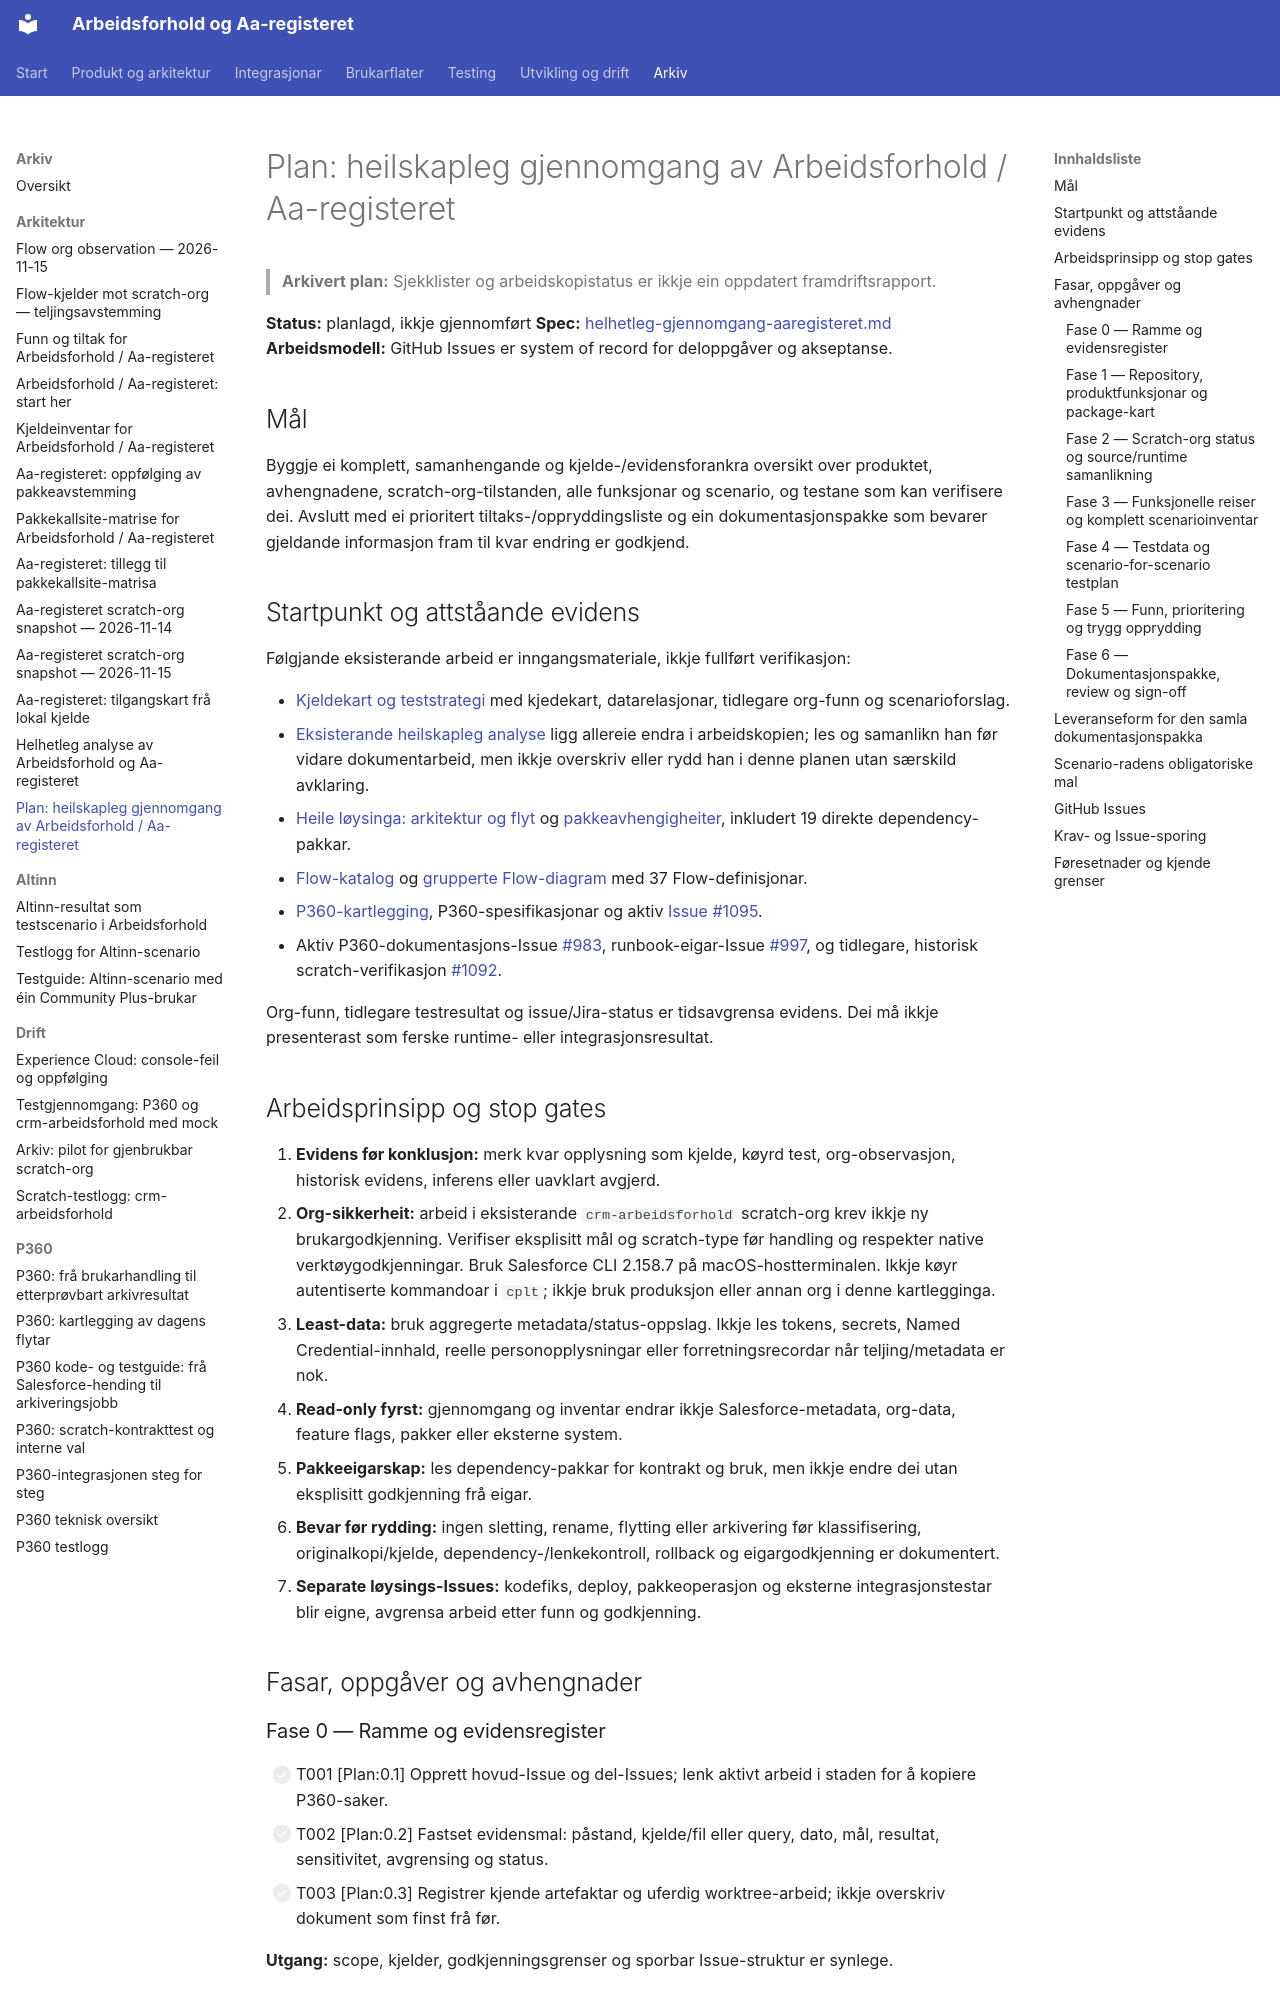

repository: navikt/crm-arbeidsforhold · page: archive/architecture/helhetleg-gjennomgang-plan/index.html · generator: mkdocs

# Plan: heilskapleg gjennomgang av Arbeidsforhold / Aa-registeret

> **Arkivert plan:** Sjekklister og arbeidskopistatus er ikkje ein oppdatert framdriftsrapport.

**Status:** planlagd, ikkje gjennomført
**Spec:** [helhetleg-gjennomgang-aaregisteret.md](https://github.com/navikt/crm-arbeidsforhold/blob/807fdcf12f3f281beb780173d0db427cf7fa0142/.github/specs/helhetleg-gjennomgang-aaregisteret.md)
**Arbeidsmodell:** GitHub Issues er system of record for deloppgåver og akseptanse.

## Mål

Byggje ei komplett, samanhengande og kjelde-/evidensforankra oversikt over produktet, avhengnadene, scratch-org-tilstanden, alle funksjonar og scenario, og testane som kan verifisere dei. Avslutt med ei prioritert tiltaks-/oppryddingsliste og ein dokumentasjonspakke som bevarer gjeldande informasjon fram til kvar endring er godkjend.

## Startpunkt og attståande evidens

Følgjande eksisterande arbeid er inngangsmateriale, ikkje fullført verifikasjon:

- [Kjeldekart og teststrategi](../../architecture/arbeidsforhold-kjeldekart-og-teststrategi.md) med kjedekart, datarelasjonar, tidlegare org-funn og scenarioforslag.
- [Eksisterande heilskapleg analyse](helhetleg-analyse-og-teststrategi-2026-11-13.md) ligg allereie endra i arbeidskopien; les og samanlikn han før vidare dokumentarbeid, men ikkje overskriv eller rydd han i denne planen utan særskild avklaring.
- [Heile løysinga: arkitektur og flyt](../../architecture/hele-loysinga.md) og [pakkeavhengigheiter](../../architecture/pakkeavhengigheiter.md), inkludert 19 direkte dependency-pakkar.
- [Flow-katalog](../../architecture/aareg-flow-katalog.md) og [grupperte Flow-diagram](../../architecture/aareg-flow-diagrammer.md) med 37 Flow-definisjonar.
- [P360-kartlegging](../p360/kartlegging-av-flytar-2026-11-13.md), P360-spesifikasjonar og aktiv [Issue #1095](https://github.com/navikt/crm-arbeidsforhold/issues/1095).
- Aktiv P360-dokumentasjons-Issue [#983](https://github.com/navikt/crm-arbeidsforhold/issues/983), runbook-eigar-Issue [#997](https://github.com/navikt/crm-arbeidsforhold/issues/997), og tidlegare, historisk scratch-verifikasjon [#1092](https://github.com/navikt/crm-arbeidsforhold/issues/1092).

Org-funn, tidlegare testresultat og issue/Jira-status er tidsavgrensa evidens. Dei må ikkje presenterast som ferske runtime- eller integrasjonsresultat.

## Arbeidsprinsipp og stop gates

1. **Evidens før konklusjon:** merk kvar opplysning som kjelde, køyrd test, org-observasjon, historisk evidens, inferens eller uavklart avgjerd.
2. **Org-sikkerheit:** arbeid i eksisterande `crm-arbeidsforhold` scratch-org krev ikkje ny brukargodkjenning. Verifiser eksplisitt mål og scratch-type før handling og respekter native verktøygodkjenningar. Bruk Salesforce CLI 2.158.7 på macOS-hostterminalen. Ikkje køyr autentiserte kommandoar i `cplt`; ikkje bruk produksjon eller annan org i denne kartlegginga.
3. **Least-data:** bruk aggregerte metadata/status-oppslag. Ikkje les tokens, secrets, Named Credential-innhald, reelle personopplysningar eller forretningsrecordar når teljing/metadata er nok.
4. **Read-only fyrst:** gjennomgang og inventar endrar ikkje Salesforce-metadata, org-data, feature flags, pakker eller eksterne system.
5. **Pakkeeigarskap:** les dependency-pakkar for kontrakt og bruk, men ikkje endre dei utan eksplisitt godkjenning frå eigar.
6. **Bevar før rydding:** ingen sletting, rename, flytting eller arkivering før klassifisering, originalkopi/kjelde, dependency-/lenkekontroll, rollback og eigargodkjenning er dokumentert.
7. **Separate løysings-Issues:** kodefiks, deploy, pakkeoperasjon og eksterne integrasjonstestar blir eigne, avgrensa arbeid etter funn og godkjenning.

## Fasar, oppgåver og avhengnader

### Fase 0 — Ramme og evidensregister

- [ ] T001 [Plan:0.1] Opprett hovud-Issue og del-Issues; lenk aktivt arbeid i staden for å kopiere P360-saker.
- [ ] T002 [Plan:0.2] Fastset evidensmal: påstand, kjelde/fil eller query, dato, mål, resultat, sensitivitet, avgrensing og status.
- [ ] T003 [Plan:0.3] Registrer kjende artefaktar og uferdig worktree-arbeid; ikkje overskriv dokument som finst frå før.

**Utgang:** scope, kjelder, godkjenningsgrenser og sporbar Issue-struktur er synlege.
